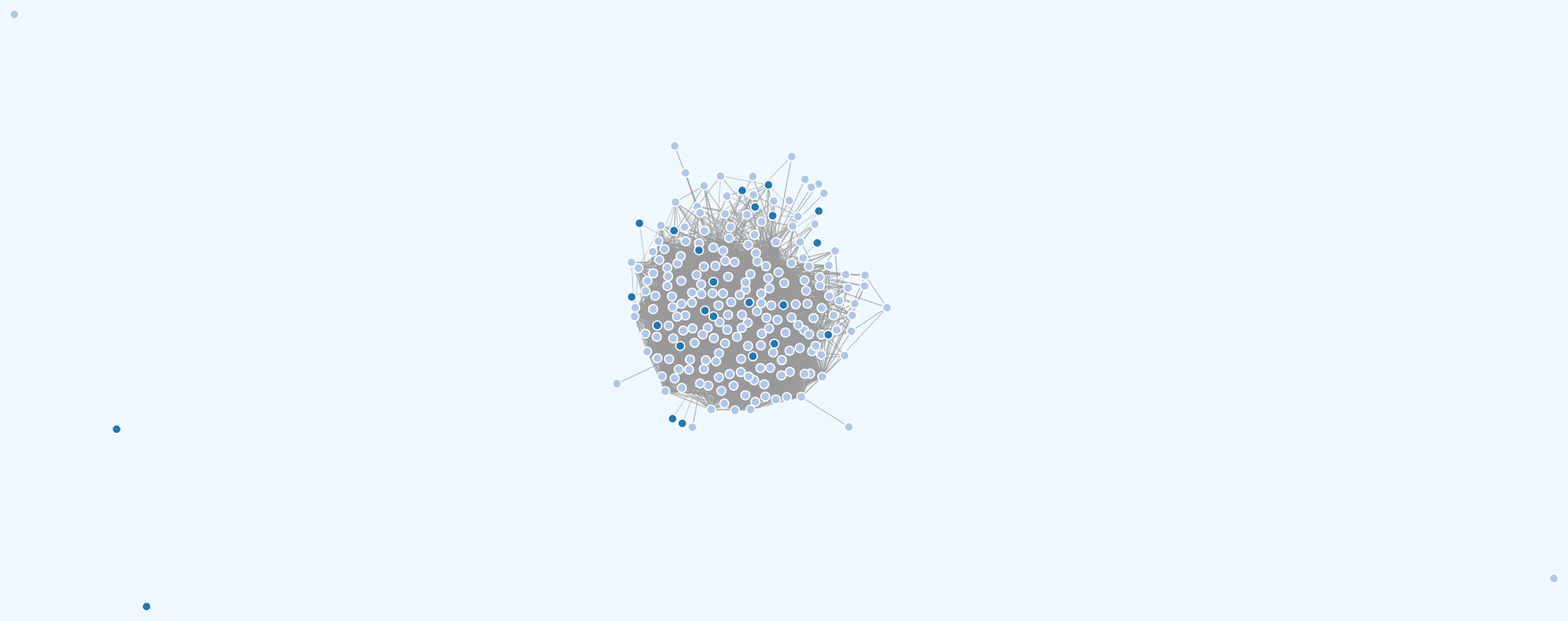
D3 v4 page, settled after 480 driven frames (8 s of simulated time); the page loaded 1 data file(s).


// ── FDGraph.js
/**
 * Created by Kurotsuba on 2017/7/19.
 */

//TODO: add fisheye effect into this script

var svg = d3.select("svg"),
    width = +svg.attr("width"),
    height = +svg.attr("height");

var color = d3.scaleOrdinal(d3.schemeCategory20);

var simulation = d3.forceSimulation()
    .force("link", d3.forceLink().id(function(d) { return d.id; }))
    .force("charge", d3.forceManyBody())
    .force("center", d3.forceCenter(width / 2, height / 2));

d3.json("data.json", function(error, graph) {
    if (error) throw error;

    var link = svg.append("g")
        .attr("class", "links")
        .selectAll("line")
        .data(graph.links)
        .enter().append("line")
        .attr("stroke-width", function(d) { return Math.sqrt(d.value); });

    var node = svg.append("g")
        .attr("class", "nodes")
        .selectAll("circle")
        .data(graph.nodes)
        .enter().append("circle")
        .attr("r", 5)
        .attr("fill", function(d) { return color(d.group); })
        .call(d3.drag()
            .on("start", dragstarted)
            .on("drag", dragged)
            .on("end", dragended));

    node.append("title")
        .text(function(d) { return d.id; });

    simulation
        .nodes(graph.nodes)
        .on("tick", ticked);

    simulation.force("link")
        .links(graph.links);

    function ticked() {
        link
            .attr("x1", function(d) { return d.source.x; })
            .attr("y1", function(d) { return d.source.y; })
            .attr("x2", function(d) { return d.target.x; })
            .attr("y2", function(d) { return d.target.y; });

        node
            .attr("cx", function(d) { return d.x; })
            .attr("cy", function(d) { return d.y; });
    }
});

function dragstarted(d) {
    if (!d3.event.active) simulation.alphaTarget(0.3).restart();
    d.fx = d.x;
    d.fy = d.y;
}

function dragged(d) {
    d.fx = d3.event.x;
    d.fy = d3.event.y;
}

function dragended(d) {
    if (!d3.event.active) simulation.alphaTarget(0);
    d.fx = null;
    d.fy = null;
}

### data: data.json
{
 "nodes": [
  {
   "id": "北京",
   "group": 1
  },
  {
   "id": "上海",
   "group": 1
  },
  {
   "id": "安庆",
   "group": 0
  },
  {
   "id": "安顺",
   "group": 0
  },
  {
   "id": "安康",
   "group": 0
  },
  {
   "id": "阿克苏",
   "group": 0
  },
  {
   "id": "阿勒泰",
   "group": 0
  },
  {
   "id": "鞍山",
   "group": 0
  },
  "... 219 more items"
 ],
 "links": [
  {
   "source": "安庆",
   "target": "北京",
   "value": 1
  },
  {
   "source": "安庆",
   "target": "成都",
   "value": 1
  },
  {
   "source": "安庆",
   "target": "广州",
   "value": 1
  },
  {
   "source": "安庆",
   "target": "海口",
   "value": 1
  },
  {
   "source": "安庆",
   "target": "昆明",
   "value": 1
  },
  {
   "source": "安庆",
   "target": "宁波",
   "value": 1
  },
  {
   "source": "安庆",
   "target": "上海",
   "value": 1
  },
  {
   "source": "安庆",
   "target": "深圳",
   "value": 1
  },
  "... 6,959 more items"
 ]
}